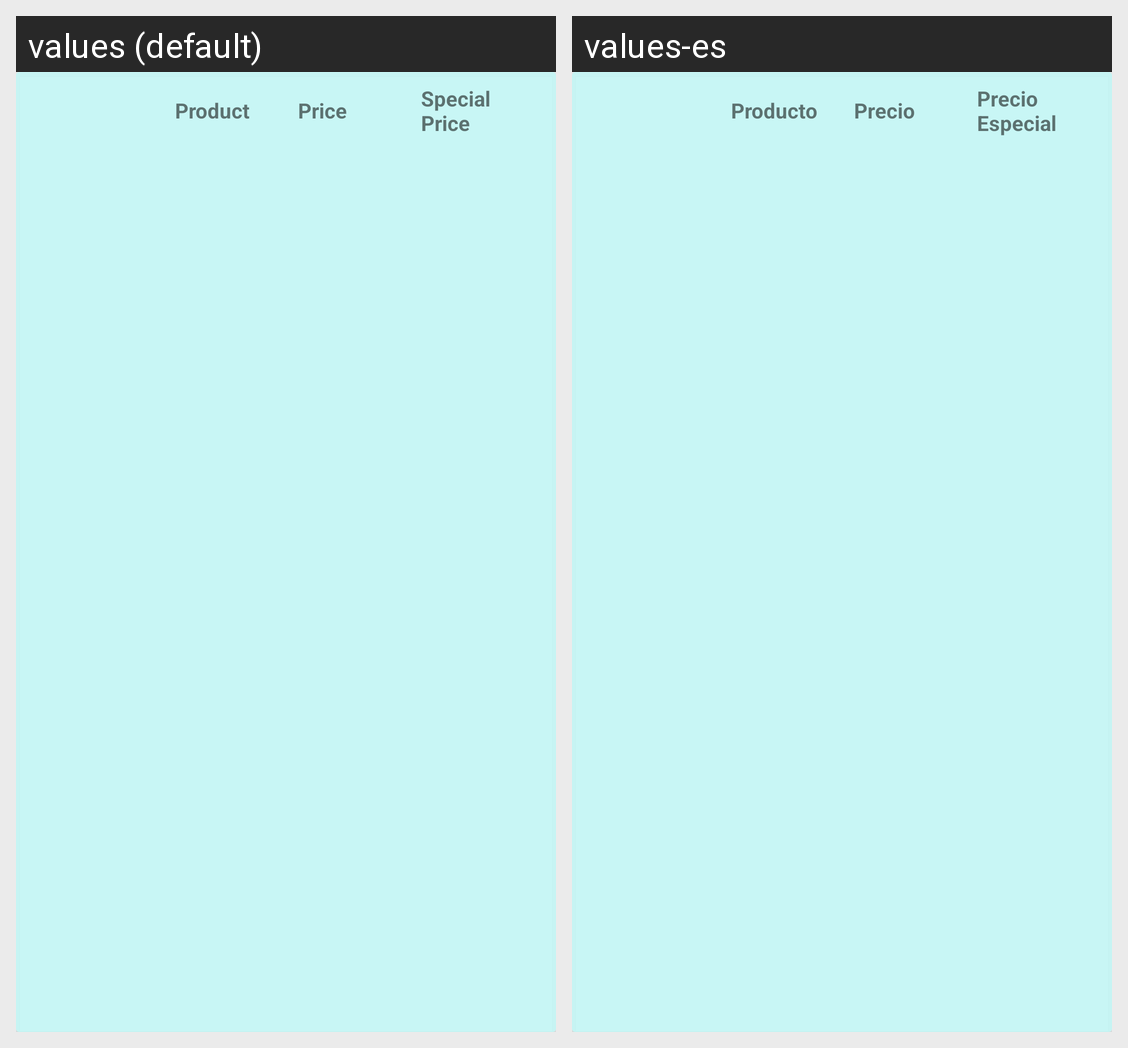

Here is an Android app screen in its default locale and in the app's own translations. Write out the translated-string differences for the strings that appear on this screen.
Android screen res/layout/product_list_item.xml rendered under 2 locales, left to right: values (default), values-es. Device: Nexus 5 (rendered at 1080×1920; each locale shown at half size, 540×960, under a caption strip naming it); theme AppTheme.
Strings drawn on this screen, with the default value and each locale's value (text and hints the layout hard-codes, and strings that could not be matched under every locale, appear in the picture but are not listed):

productListItem
  values: Product
  values-es: Producto

priceListItem
  values: Price
  values-es: Precio

SpecialpriceListItem
  values: Special Price
  values-es: Precio Especial
